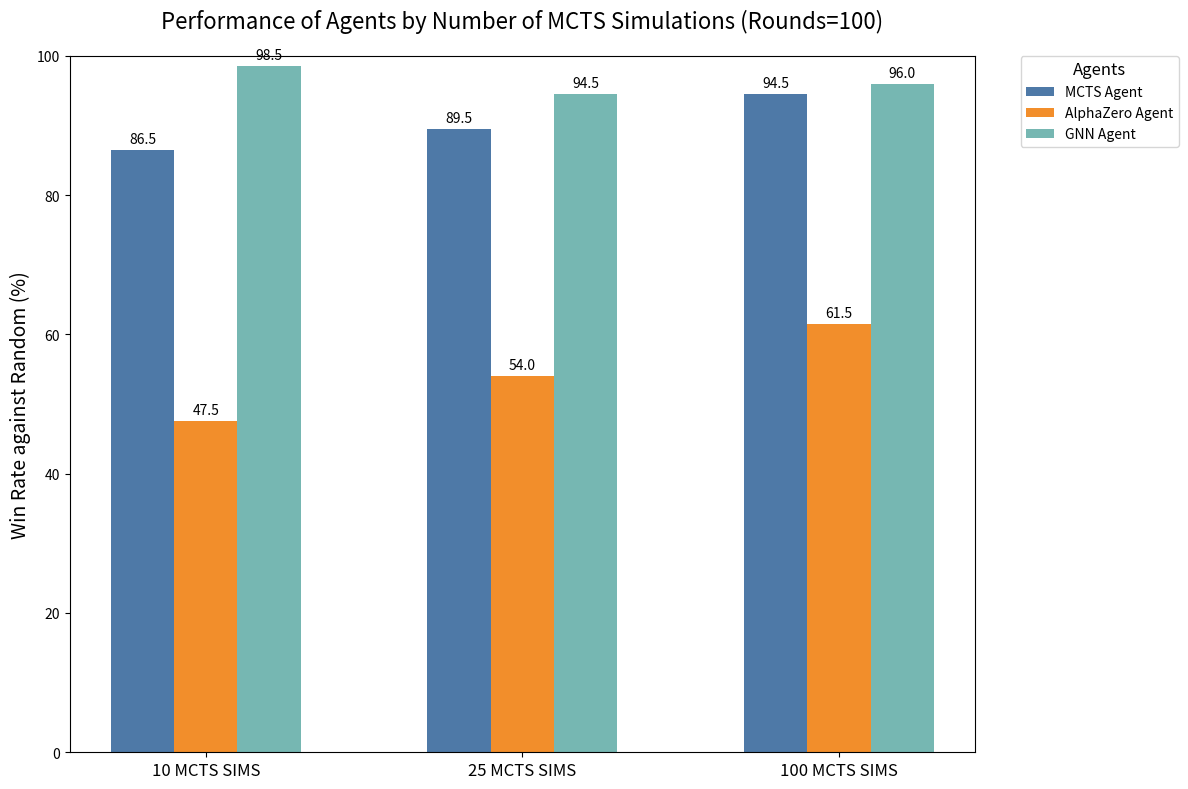

Generate this figure with matplotlib:
import matplotlib.pyplot as plt
import numpy as np

agents = ['MCTS Agent', 'AlphaZero Agent', 'GNN Agent']
simulations = ['10 MCTS SIMS', '25 MCTS SIMS', '100 MCTS SIMS']

mcts_data = [86.5, 89.5, 94.5]
alphazero_data = [47.5, 54.0, 61.5]
gnn_data = [98.5, 94.5, 96.0]

x = np.arange(len(simulations))  
width = 0.2 

fig, ax = plt.subplots(figsize=(12, 8))

colors = ['#4e79a7', '#f28e2b', '#76b7b2']

rects1 = ax.bar(x - width, mcts_data, width, label='MCTS Agent', color=colors[0])
rects2 = ax.bar(x, alphazero_data, width, label='AlphaZero Agent', color=colors[1])
rects3 = ax.bar(x + width, gnn_data, width, label='GNN Agent', color=colors[2])

ax.set_ylabel('Win Rate against Random (%)', fontsize=14)
ax.set_ylim(0, 100)
ax.set_title('Performance of Agents by Number of MCTS Simulations (Rounds=100)', fontsize=16, pad=20)
ax.set_xticks(x)
ax.set_xticklabels(simulations, fontsize=12)

legend = ax.legend(title='Agents', title_fontsize=12, fontsize=10, bbox_to_anchor=(1.05, 1), loc='upper left', borderaxespad=0.)

def autolabel(rects):
    for rect in rects:
        height = rect.get_height()
        ax.annotate('{}'.format(height),
                    xy=(rect.get_x() + rect.get_width() / 2, height),
                    xytext=(0, 3),  # 3 points vertical offset
                    textcoords="offset points",
                    ha='center', va='bottom')

autolabel(rects1)
autolabel(rects2)
autolabel(rects3)

fig.tight_layout()

plt.show()
